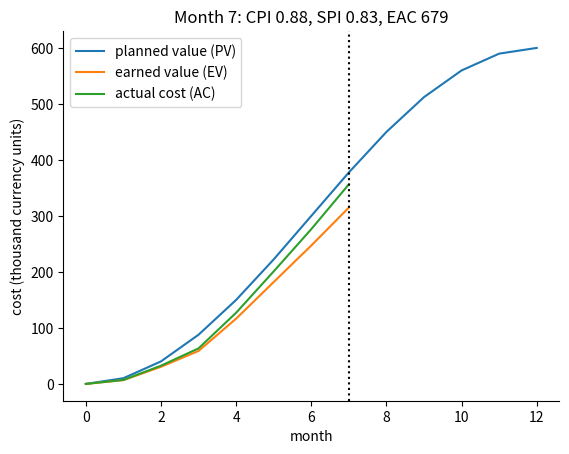

The matplotlib source for this figure:
# Setup: common libraries and the self-check helper used in the exercises.
import numpy as np
import matplotlib.pyplot as plt
plt.rcParams.update({"figure.dpi": 110, "axes.spines.top": False, "axes.spines.right": False})
SEED = 2026

def check(name, value, expected, tol=1e-6):
    """Compare an exercise answer with the reference value and print feedback."""
    if value is None:
        print(f"[{name}] Not attempted yet. Replace None with your answer and run the cell again.")
        return
    try:
        ok = bool(np.allclose(np.asarray(value, dtype=float), np.asarray(expected, dtype=float), atol=tol))
    except (TypeError, ValueError):
        ok = value == expected
    print(f"[{name}] " + ("Correct." if ok else "Not yet. Revisit the explanation above and try again."))

import pandas as pd
PV = np.array([8, 18, 32, 50, 72, 96, 120, 144, 168, 192, 216, 240], dtype=float)
BAC = 240.0
EVM = pd.DataFrame({"PV": PV[:6], "EV": 0.875 * PV[:6]}, index=pd.Index(range(1, 7), name="month"))
EVM["AC"] = EVM["EV"] / 0.8
EVM["SPI"] = EVM["EV"] / EVM["PV"]
EVM["CPI"] = EVM["EV"] / EVM["AC"]
EVM.round(3)

#@title Reference solution (run this cell; open it only after trying)
def _cpi_reference():
    return float(EVM.loc[6, "EV"] / EVM.loc[6, "AC"])

cpi_month6 = None  # your computation
check("Exercise 1", cpi_month6, _cpi_reference())

#@title Reference solution (run this cell; open it only after trying)
def _eac_reference():
    return float(BAC / _cpi_reference())

eac = None  # your computation
check("Exercise 2", eac, _eac_reference())
ev6, ac6 = EVM.loc[6, "EV"], EVM.loc[6, "AC"]
print("one-off overrun:", ac6 + (BAC - ev6), " cost and schedule:", round(ac6 + (BAC - ev6) / (EVM.loc[6, "CPI"] * EVM.loc[6, "SPI"]), 1))

rng = np.random.default_rng(SEED)
months, bac, now = np.arange(0, 13), 600, 7
pv = bac * (1 - np.cos(np.pi * months / 12)) / 2
progress = np.clip(np.cumsum(np.r_[0, rng.normal(1.0, 0.12, 12)]) / 12 * 0.9, 0, 1)
ev = bac * (1 - np.cos(np.pi * np.minimum(progress * 12, 12) / 12)) / 2
ac = ev * np.r_[1, np.linspace(1.05, 1.2, 12)]
cpi, spi = ev[now] / ac[now], ev[now] / pv[now]
plt.plot(months, pv, label="planned value (PV)"); plt.plot(months[:now + 1], ev[:now + 1], label="earned value (EV)"); plt.plot(months[:now + 1], ac[:now + 1], label="actual cost (AC)")
plt.axvline(now, color="k", ls=":"); plt.xlabel("month"); plt.ylabel("cost (thousand currency units)"); plt.legend()
plt.title(f"Month {now}: CPI {cpi:.2f}, SPI {spi:.2f}, EAC {bac / cpi:.0f}"); plt.show()
